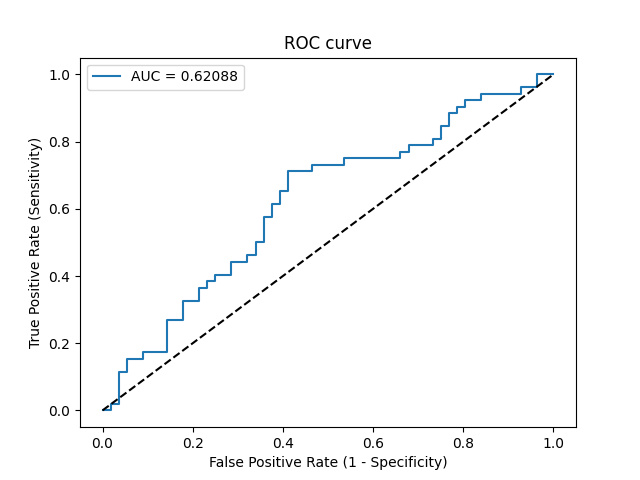

The file beside this chart, header and first rows:
Threshold, Sensitivity, Specificity, NPV, PPV
inf, 0.0, 1.0, 0.5185, 0
0.5338, 0.0, 0.9821, 0.514, 0.0
0.5108, 0.01923, 0.9821, 0.5189, 0.5
0.5035, 0.01923, 0.9643, 0.5143, 0.3333
0.4984, 0.1154, 0.9643, 0.54, 0.75
0.4976, 0.1154, 0.9464, 0.5354, 0.6667
0.4955, 0.1538, 0.9464, 0.5464, 0.7273
0.493, 0.1538, 0.9107, 0.5368, 0.6154
0.4928, 0.1731, 0.9107, 0.5426, 0.6429
0.4922, 0.1731, 0.8571, 0.5275, 0.5294
0.4883, 0.2692, 0.8571, 0.5581, 0.6364
0.4877, 0.2692, 0.8214, 0.5476, 0.5833
0.4848, 0.3269, 0.8214, 0.5679, 0.6296
0.4817, 0.3269, 0.7857, 0.557, 0.5862
0.4811, 0.3654, 0.7857, 0.5714, 0.6129
0.4804, 0.3654, 0.7679, 0.5658, 0.5938
0.4786, 0.3846, 0.7679, 0.5733, 0.6061
0.4786, 0.3846, 0.75, 0.5676, 0.5882
0.478, 0.4038, 0.75, 0.5753, 0.6
0.4767, 0.4038, 0.7143, 0.5634, 0.5676
0.4708, 0.4423, 0.7143, 0.5797, 0.5897
0.4697, 0.4423, 0.6786, 0.5672, 0.561
0.4691, 0.4615, 0.6786, 0.5758, 0.5714
0.4639, 0.4615, 0.6607, 0.5692, 0.5581
0.4603, 0.5, 0.6607, 0.5873, 0.5778
0.4589, 0.5, 0.6429, 0.5806, 0.5652
0.4525, 0.5769, 0.6429, 0.6207, 0.6
0.4516, 0.5769, 0.625, 0.614, 0.5882
0.4488, 0.6154, 0.625, 0.6364, 0.6038
0.4478, 0.6154, 0.6071, 0.6296, 0.5926
0.4472, 0.6538, 0.6071, 0.6538, 0.6071
0.4467, 0.6538, 0.5893, 0.6471, 0.5965
0.4439, 0.7115, 0.5893, 0.6875, 0.6167
0.4424, 0.7115, 0.5357, 0.6667, 0.5873
0.4395, 0.7308, 0.5357, 0.6818, 0.5938
0.4276, 0.7308, 0.4643, 0.65, 0.5588
0.427, 0.75, 0.4643, 0.6667, 0.5652
0.4158, 0.75, 0.3393, 0.5938, 0.5132
0.4148, 0.7692, 0.3393, 0.6129, 0.5195
0.4118, 0.7692, 0.3214, 0.6, 0.5128
0.4081, 0.7885, 0.3214, 0.6207, 0.519
0.4045, 0.7885, 0.2679, 0.5769, 0.5
0.4026, 0.8077, 0.2679, 0.6, 0.506
0.4023, 0.8077, 0.25, 0.5833, 0.5
0.3956, 0.8462, 0.25, 0.6364, 0.5116
0.3943, 0.8462, 0.2321, 0.619, 0.5057
0.3922, 0.8846, 0.2321, 0.6842, 0.5169
0.3921, 0.8846, 0.2143, 0.6667, 0.5111
0.392, 0.9038, 0.2143, 0.7059, 0.5165
0.3863, 0.9038, 0.1964, 0.6875, 0.5109
0.3787, 0.9231, 0.1964, 0.7333, 0.5161
0.3762, 0.9231, 0.1607, 0.6923, 0.5053
0.375, 0.9423, 0.1607, 0.75, 0.5104
0.3469, 0.9423, 0.07143, 0.5714, 0.4851
0.3416, 0.9615, 0.07143, 0.6667, 0.4902
0.3342, 0.9615, 0.03571, 0.5, 0.4808
0.3166, 1.0, 0.03571, 1.0, 0.4906
0.3115, 1.0, 0.0, 0, 0.4815
